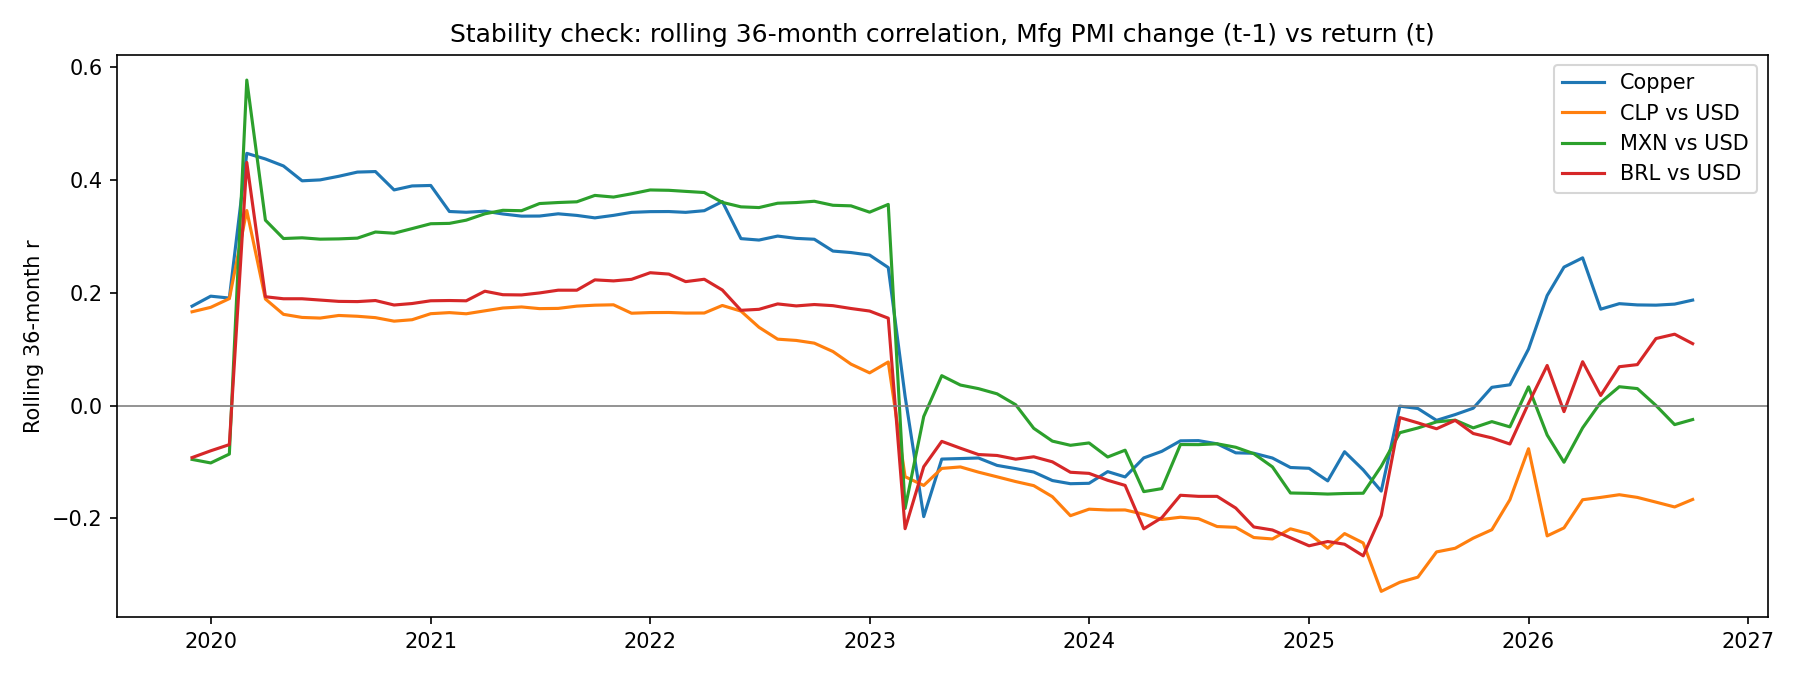

The file beside this chart, header and first rows:
month, Copper, CLP vs USD, MXN vs USD, BRL vs USD
2019-12, 0.176, 0.166, -0.095, -0.092
2020-01, 0.194, 0.174, -0.102, -0.08
2020-02, 0.191, 0.19, -0.086, -0.069
2020-03, 0.447, 0.346, 0.577, 0.431
2020-04, 0.437, 0.189, 0.329, 0.193
2020-05, 0.425, 0.162, 0.296, 0.189
2020-06, 0.399, 0.156, 0.298, 0.189
2020-07, 0.4, 0.155, 0.295, 0.187
2020-08, 0.407, 0.16, 0.296, 0.185
2020-09, 0.414, 0.158, 0.297, 0.184
2020-10, 0.415, 0.156, 0.308, 0.186
2020-11, 0.382, 0.15, 0.306, 0.178
2020-12, 0.389, 0.152, 0.314, 0.181
2021-01, 0.39, 0.163, 0.322, 0.186
2021-02, 0.344, 0.165, 0.323, 0.186
2021-03, 0.343, 0.163, 0.329, 0.186
2021-04, 0.345, 0.168, 0.34, 0.203
2021-05, 0.34, 0.173, 0.346, 0.197
2021-06, 0.336, 0.175, 0.346, 0.196
2021-07, 0.336, 0.172, 0.358, 0.2
2021-08, 0.34, 0.172, 0.36, 0.205
2021-09, 0.337, 0.176, 0.361, 0.205
2021-10, 0.333, 0.178, 0.373, 0.223
2021-11, 0.337, 0.179, 0.37, 0.221
2021-12, 0.343, 0.164, 0.376, 0.224
2022-01, 0.344, 0.165, 0.382, 0.236
2022-02, 0.344, 0.165, 0.382, 0.233
2022-03, 0.343, 0.164, 0.38, 0.22
2022-04, 0.346, 0.164, 0.378, 0.224
2022-05, 0.362, 0.178, 0.36, 0.205
2022-06, 0.296, 0.168, 0.352, 0.169
2022-07, 0.294, 0.139, 0.351, 0.171
2022-08, 0.301, 0.118, 0.359, 0.18
2022-09, 0.297, 0.116, 0.36, 0.177
2022-10, 0.295, 0.111, 0.362, 0.179
2022-11, 0.274, 0.096, 0.355, 0.177
2022-12, 0.271, 0.074, 0.354, 0.172
2023-01, 0.267, 0.058, 0.343, 0.168
2023-02, 0.245, 0.077, 0.357, 0.155
2023-03, 0.017, -0.126, -0.182, -0.218
2023-04, -0.197, -0.141, -0.019, -0.108
2023-05, -0.095, -0.111, 0.053, -0.063
2023-06, -0.094, -0.109, 0.037, -0.075
2023-07, -0.093, -0.118, 0.03, -0.087
2023-08, -0.106, -0.126, 0.021, -0.088
2023-09, -0.112, -0.135, 0.002, -0.095
2023-10, -0.118, -0.142, -0.04, -0.091
2023-11, -0.133, -0.161, -0.063, -0.1
2023-12, -0.138, -0.195, -0.07, -0.118
2024-01, -0.138, -0.184, -0.066, -0.12
2024-02, -0.117, -0.185, -0.091, -0.132
2024-03, -0.126, -0.185, -0.079, -0.141
2024-04, -0.093, -0.193, -0.152, -0.218
2024-05, -0.081, -0.202, -0.147, -0.199
2024-06, -0.062, -0.198, -0.069, -0.159
2024-07, -0.062, -0.2, -0.069, -0.161
2024-08, -0.068, -0.214, -0.068, -0.161
2024-09, -0.084, -0.216, -0.074, -0.182
2024-10, -0.084, -0.234, -0.085, -0.215
2024-11, -0.093, -0.236, -0.109, -0.22
... 23 more rows
